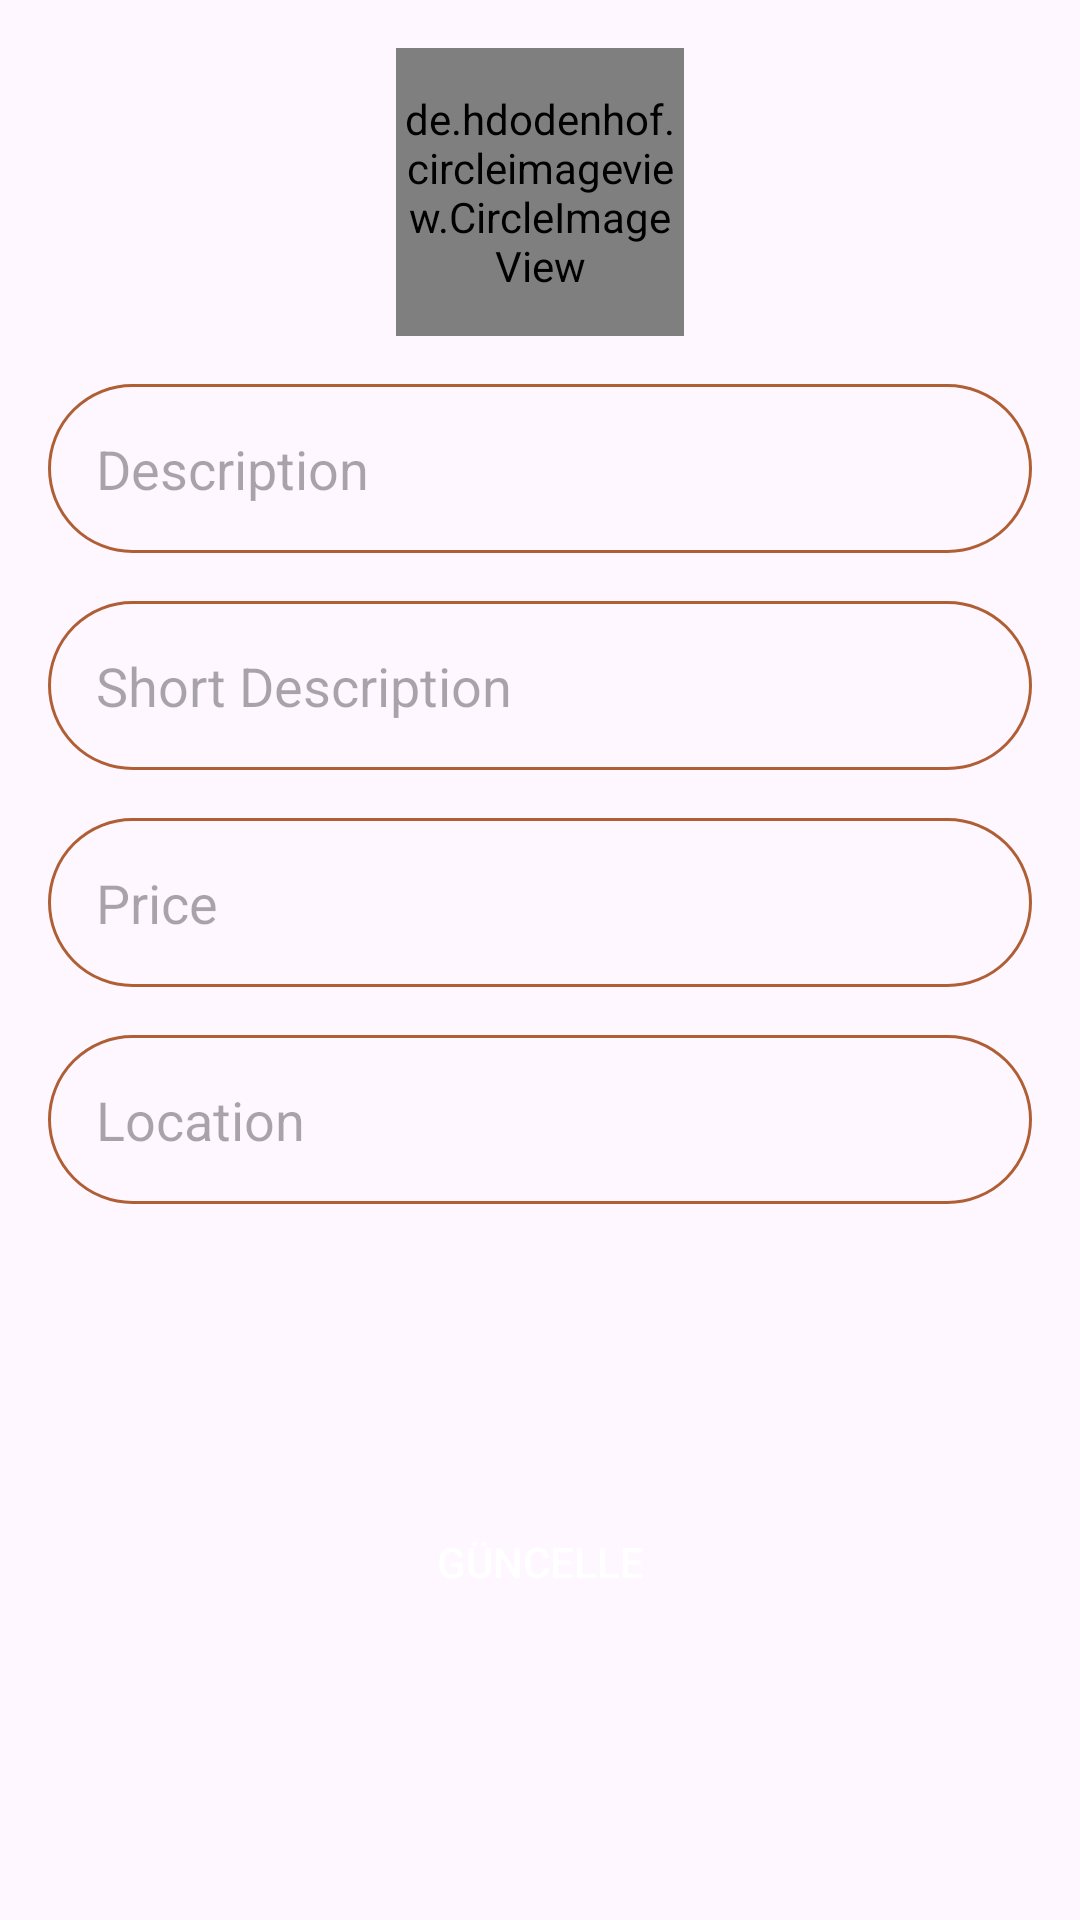

This screen was rendered from an Android layout file. Write that file and the resources it references.
<!-- AndroidManifest.xml: application theme Theme.RoomieApp -->
<!-- res/layout/activity_update_deal.xml -->
<?xml version="1.0" encoding="utf-8"?>
<androidx.constraintlayout.widget.ConstraintLayout xmlns:android="http://schemas.android.com/apk/res/android"
    xmlns:app="http://schemas.android.com/apk/res-auto"
    xmlns:tools="http://schemas.android.com/tools"
    android:layout_width="match_parent"
    android:layout_height="match_parent"
    tools:context=".screens.UpdateDealActivity">

    <de.hdodenhof.circleimageview.CircleImageView
        xmlns:app="http://schemas.android.com/apk/res-auto"
        android:id="@+id/deal_image"
        android:layout_width="96dp"
        android:layout_height="96dp"
        android:src="@drawable/ic_account"
        app:civ_border_width="2dp"
        app:civ_border_color="#FF000000"
        android:layout_margin="16dp"
        app:layout_constraintTop_toTopOf="parent"
        app:layout_constraintStart_toStartOf="parent"
        app:layout_constraintEnd_toEndOf="parent"/>

    <EditText
        android:id="@+id/description"
        android:layout_width="match_parent"
        android:layout_height="wrap_content"
        android:layout_margin="16dp"
        android:background="@drawable/edit_bg"
        android:hint="Description"
        android:padding="16dp"
        app:layout_constraintEnd_toEndOf="@+id/deal_image"
        app:layout_constraintStart_toStartOf="@+id/deal_image"
        app:layout_constraintTop_toBottomOf="@id/deal_image" />

    <EditText
        android:id="@+id/short_description"
        android:layout_width="match_parent"
        android:layout_height="wrap_content"
        android:layout_margin="16dp"
        android:background="@drawable/edit_bg"
        android:hint="Short Description"
        android:padding="16dp"
        app:layout_constraintEnd_toEndOf="@+id/description"
        app:layout_constraintStart_toStartOf="@+id/description"
        app:layout_constraintTop_toBottomOf="@id/description" />
    <EditText
        android:id="@+id/price"
        android:layout_width="match_parent"
        android:layout_height="wrap_content"
        android:layout_margin="16dp"
        android:background="@drawable/edit_bg"
        android:hint="Price"
        android:padding="16dp"
        app:layout_constraintEnd_toEndOf="@+id/short_description"
        app:layout_constraintStart_toStartOf="@+id/short_description"
        app:layout_constraintTop_toBottomOf="@id/short_description" />
    <EditText
        android:id="@+id/location"
        android:layout_width="match_parent"
        android:layout_height="wrap_content"
        android:layout_margin="16dp"
        android:background="@drawable/edit_bg"
        android:hint="Location"
        android:padding="16dp"
        app:layout_constraintEnd_toEndOf="@+id/price"
        app:layout_constraintStart_toStartOf="@+id/price"
        app:layout_constraintTop_toBottomOf="@id/price" />

    <androidx.appcompat.widget.AppCompatButton
        android:id="@+id/update_button"
        android:layout_width="match_parent"
        android:layout_height="wrap_content"
        android:layout_margin="16dp"
        android:background="@drawable/button_bg"
        android:text="Güncelle"
        android:textColor="@color/white"
        app:layout_constraintBottom_toBottomOf="parent"
        app:layout_constraintEnd_toEndOf="@+id/location"
        app:layout_constraintStart_toStartOf="@+id/location"
        app:layout_constraintTop_toBottomOf="@id/location" />

</androidx.constraintlayout.widget.ConstraintLayout>
<!-- resources referenced by this layout -->
<resources>
  <color name="white">#FFFFFFFF</color>
  <!-- drawable edit_bg (drawable) -->
  <?xml version="1.0" encoding="utf-8"?>
  <shape xmlns:android="http://schemas.android.com/apk/res/android">
      <corners android:radius="32dp"/>
      <stroke android:color="@color/dark_orange"
          android:width="1dp"/>
  </shape>
  <style name="Theme.RoomieApp" parent="Base.Theme.RoomieApp" />
  <color name="dark_orange">#B05F35</color>
  <style name="Base.Theme.RoomieApp" parent="Theme.Material3.DayNight.NoActionBar">
          
          
      </style>
</resources>
